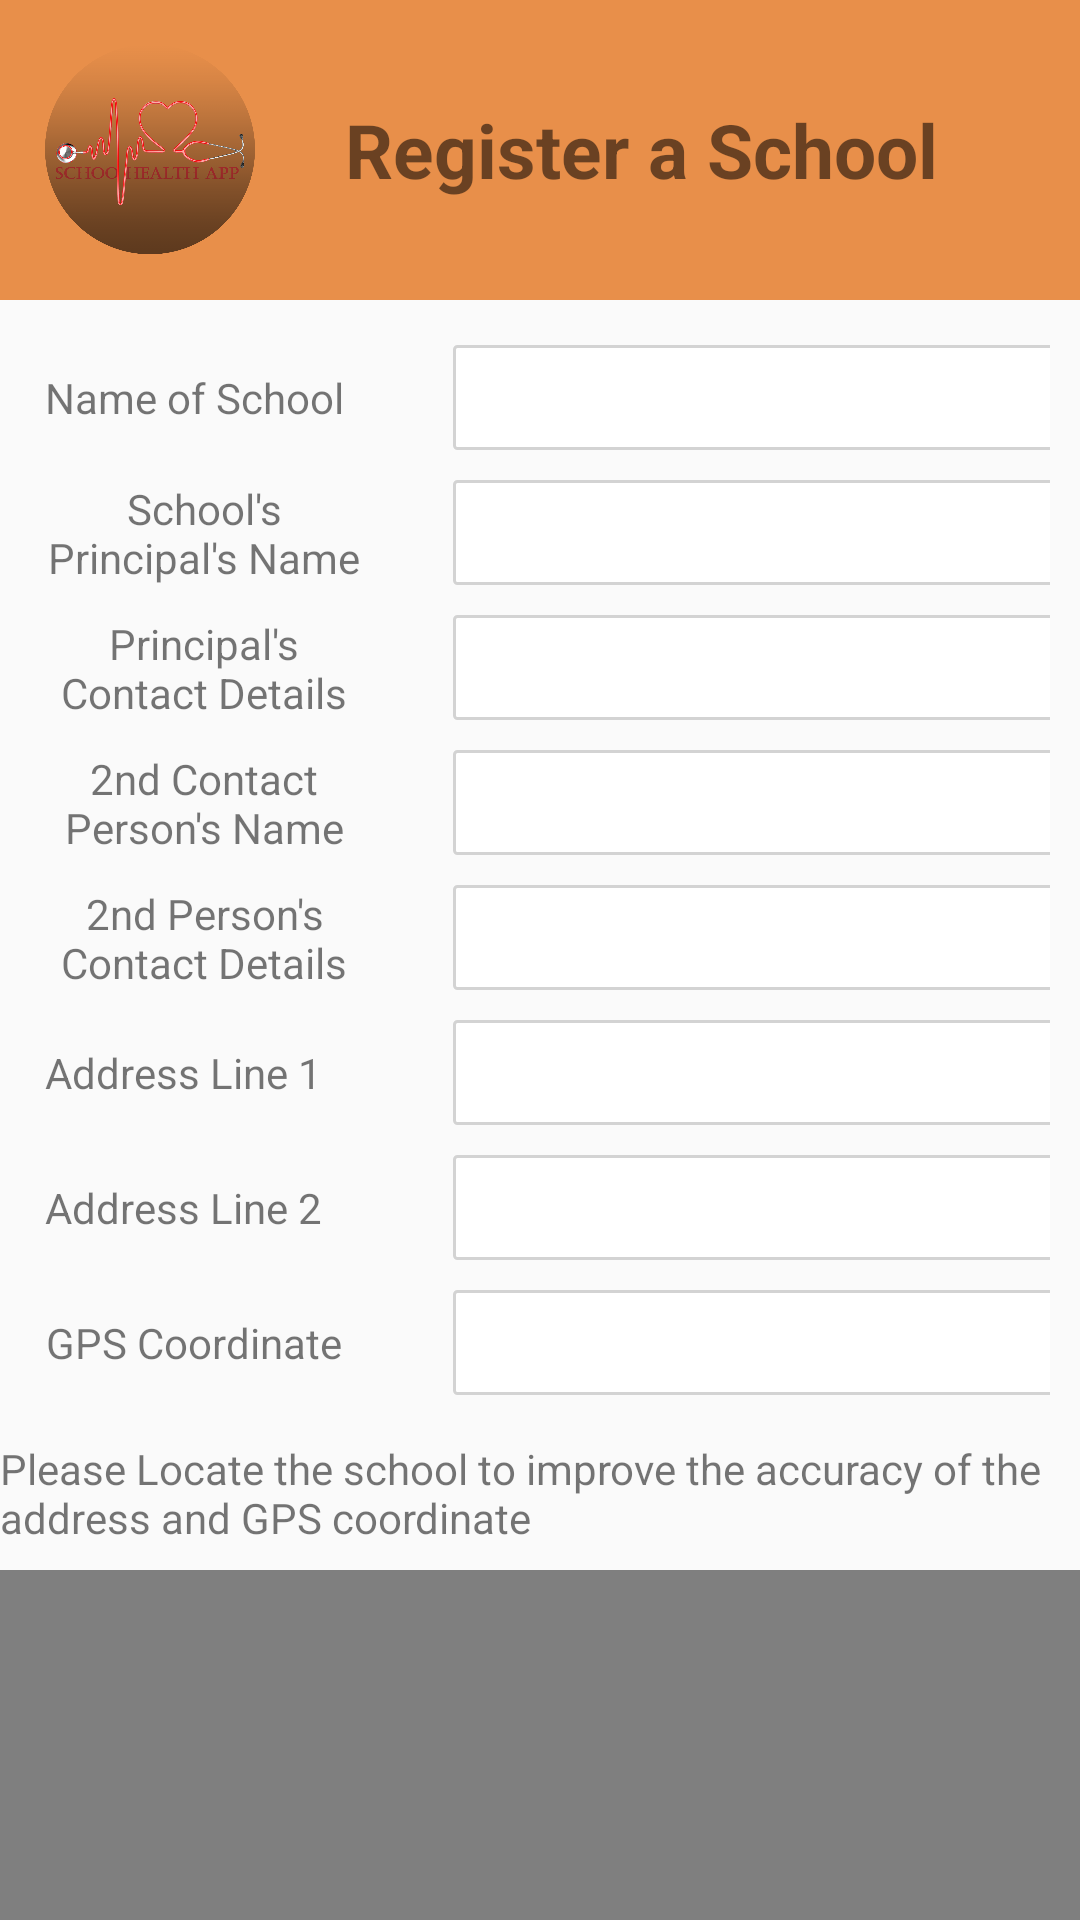

The Android layout XML behind this screen, and the referenced resources:
<!-- AndroidManifest.xml: application theme AppTheme -->
<!-- res/layout/content_add_edit_school.xml -->
<?xml version="1.0" encoding="utf-8"?>
<android.support.v4.widget.NestedScrollView xmlns:android="http://schemas.android.com/apk/res/android"
    xmlns:app="http://schemas.android.com/apk/res-auto"
    xmlns:tools="http://schemas.android.com/tools"
    android:layout_width="match_parent"
    android:layout_height="match_parent"

    app:layout_behavior="@string/appbar_scrolling_view_behavior"
    tools:context="com.kosher.cct.schoolassess.view.school.AddEditSchool"
    tools:showIn="@layout/activity_add_edit_school">


    <LinearLayout
        xmlns:android="http://schemas.android.com/apk/res/android"
        xmlns:app="http://schemas.android.com/apk/res-auto"
        xmlns:tools="http://schemas.android.com/tools"
        android:id="@+id/content_edit_school"
        android:layout_width="match_parent"
        android:layout_height="match_parent"

        android:orientation="vertical">

    <LinearLayout
        android:id="@+id/realLayout1"
        android:orientation="horizontal"
        android:layout_width="match_parent"
        android:layout_height="wrap_content"
        android:padding="15dp"
        android:background="@color/colorAccent"
        tools:layout_editor_absoluteX="46dp">


        <ImageView
            android:id="@+id/imageView2"
            android:layout_width="70dp"
            android:layout_height="70dp"
            app:srcCompat="@drawable/applogo" />

        <TextView
            android:text="Register a School"
            android:layout_width="wrap_content"
            android:layout_height="match_parent"
            android:paddingLeft="25dp"
            android:textSize="25dp"
            android:textStyle="bold"
            android:id="@+id/textView116"
            android:layout_margin="5dp"
            android:gravity="center"
            />
    </LinearLayout>


    <LinearLayout
        android:orientation="horizontal"
        android:layout_width="match_parent"
        android:layout_height="wrap_content">

        <LinearLayout
            android:orientation="vertical"
            android:layout_width="0dp"
            android:layout_weight="2"
            android:layout_height="wrap_content"
            android:padding="10dp">
            <TextView
                android:text="Name of School"
                android:layout_width="wrap_content"
                android:layout_height="35dp"
                android:id="@+id/textView111"
                android:layout_margin="5dp"
                android:gravity="center"
                />

            <TextView
                android:text="School's Principal's Name"
                android:layout_width="wrap_content"
                android:layout_height="35dp"
                android:id="@+id/textView11"
                android:layout_margin="5dp"
                android:gravity="center"
                />

            <TextView
                android:text="Principal's Contact Details"
                android:layout_width="wrap_content"
                android:layout_height="35dp"
                android:id="@+id/textView12"
                android:gravity="center"
                android:layout_margin="5dp"
                />

            <TextView
                android:text="2nd Contact Person's Name"
                android:layout_width="wrap_content"
                android:layout_height="35dp"
                android:id="@+id/textView15"
                android:layout_margin="5dp"
                android:gravity="center"
                />

            <TextView
                android:text="2nd Person's Contact Details"
                android:layout_width="wrap_content"
                android:layout_height="35dp"
                android:id="@+id/textView16"
                android:layout_margin="5dp"
                android:gravity="center"
                />

            <TextView
                android:text="Address Line 1"
                android:layout_width="wrap_content"
                android:layout_height="35dp"
                android:id="@+id/textView13"
                android:layout_margin="5dp"
                android:gravity="center"
                />

            <TextView
                android:text="Address Line 2"
                android:layout_width="wrap_content"
                android:layout_height="35dp"
                android:id="@+id/textView14"
                android:layout_margin="5dp"
                android:gravity="center"
                />

            <TextView
                android:text="GPS Coordinate"
                android:layout_width="wrap_content"
                android:layout_height="35dp"
                android:id="@+id/textView17"
                android:layout_margin="5dp"
                android:gravity="center"
                />


        </LinearLayout>


        <LinearLayout
            android:orientation="vertical"
            android:layout_width="0dp"
            android:layout_weight="3"
            android:layout_gravity="top"
            android:layout_height="wrap_content"
            android:layout_margin="10dp">
            <EditText
                android:layout_width="315dp"
                android:layout_height="35dp"
                android:inputType="number"
                android:ems="10"
                android:id="@+id/editText51"
                android:layout_margin="5dp"
                android:background="@drawable/write_text"
                />

            <EditText
                android:layout_width="315dp"
                android:layout_height="35dp"
                android:inputType="number"
                android:ems="10"
                android:id="@+id/editText5"
                android:layout_margin="5dp"
                android:background="@drawable/write_text"
                />
            <EditText
                android:layout_width="315dp"
                android:layout_height="35dp"
                android:inputType="number"
                android:ems="10"
                android:id="@+id/editText6"
                android:layout_margin="5dp"
                android:background="@drawable/write_text"
                />
            <EditText
                android:layout_width="315dp"
                android:layout_height="35dp"
                android:inputType="number"
                android:ems="10"
                android:id="@+id/editText7"
                android:layout_margin="5dp"
                android:background="@drawable/write_text"
                />
            <EditText
                android:layout_width="315dp"
                android:layout_height="35dp"
                android:inputType="number"
                android:ems="10"
                android:id="@+id/editText8"
                android:layout_margin="5dp"
                android:background="@drawable/write_text"
                />

            <EditText
                android:layout_width="315dp"
                android:layout_height="35dp"
                android:inputType="number"
                android:ems="10"
                android:id="@+id/editText9"
                android:layout_margin="5dp"
                android:background="@drawable/write_text"
                />
            <EditText
                android:layout_width="315dp"
                android:layout_height="35dp"
                android:inputType="number"
                android:ems="10"
                android:id="@+id/editText10"
                android:layout_margin="5dp"
                android:background="@drawable/write_text"
                />

            <EditText
                android:layout_width="315dp"
                android:layout_height="35dp"
                android:inputType="number"
                android:ems="10"
                android:id="@+id/editText11"
                android:layout_margin="5dp"
                android:background="@drawable/write_text"
                />
        </LinearLayout>
    </LinearLayout>

    <RelativeLayout
        android:layout_width="match_parent"
        android:layout_height="match_parent">
        <TextView
            android:id="@+id/textView19"
            android:layout_width="match_parent"
            android:layout_height="wrap_content"
            android:text="Please Locate the school to improve the accuracy of the address and GPS coordinate"/>

        <com.google.android.gms.maps.MapView
            android:layout_width="match_parent"
            android:layout_height="350dp"
            android:id="@+id/mapView"
            android:layout_below="@+id/textView19"
            android:layout_alignParentStart="true"
            android:layout_marginTop="8dp"/>
    </RelativeLayout>

</LinearLayout>

</android.support.v4.widget.NestedScrollView>
<!-- res/layout/activity_add_edit_school.xml (included above) -->
<?xml version="1.0" encoding="utf-8"?>
<android.support.design.widget.CoordinatorLayout xmlns:android="http://schemas.android.com/apk/res/android"
    xmlns:app="http://schemas.android.com/apk/res-auto"
    xmlns:tools="http://schemas.android.com/tools"
    android:layout_width="match_parent"
    android:layout_height="match_parent"
    tools:context="com.kosher.cct.schoolassess.view.school.AddEditSchool">

    <android.support.design.widget.AppBarLayout
        android:layout_width="match_parent"
        android:layout_height="wrap_content"
        android:theme="@style/AppTheme.AppBarOverlay">

        <android.support.v7.widget.Toolbar
            android:id="@+id/toolbar"
            android:layout_width="match_parent"
            android:layout_height="?attr/actionBarSize"
            android:background="?attr/colorPrimary"
            app:popupTheme="@style/AppTheme.PopupOverlay" />

    </android.support.design.widget.AppBarLayout>

    <include layout="@layout/content_add_edit_school" />

    <android.support.design.widget.FloatingActionButton
        android:id="@+id/fab"
        android:layout_width="wrap_content"
        android:layout_height="wrap_content"
        android:layout_gravity="bottom|end"
        android:layout_margin="@dimen/fab_margin"
        app:srcCompat="@android:drawable/ic_dialog_email" />

</android.support.design.widget.CoordinatorLayout>
<!-- resources referenced by this layout -->
<resources>
  <color name="colorAccent"> #E88F4A</color>
  <!-- drawable applogo: png bitmap (drawable, 170095 bytes) -->
  <!-- drawable write_text (drawable) -->
  <?xml version="1.0" encoding="utf-8"?>
  <shape xmlns:android="http://schemas.android.com/apk/res/android">
  <solid android:color="#fff"/>
      <stroke android:width="1dp" android:color="#d3d3d3"/>
      <corners android:radius="1dp"/>
  
  </shape>
  <style name="AppTheme.AppBarOverlay" parent="ThemeOverlay.AppCompat.Dark.ActionBar" />
  <style name="AppTheme.PopupOverlay" parent="ThemeOverlay.AppCompat.Light" />
  <style name="AppTheme" parent="Theme.AppCompat.Light.DarkActionBar">
          
          <item name="colorPrimary">@color/colorPrimary</item>
          <item name="colorPrimaryDark">@color/colorPrimaryDark</item>
          <item name="colorAccent">@color/colorAccent</item>
      </style>
  <color name="colorPrimary">#e88f4a</color>
  <color name="colorPrimaryDark">#F67F17</color>
</resources>
